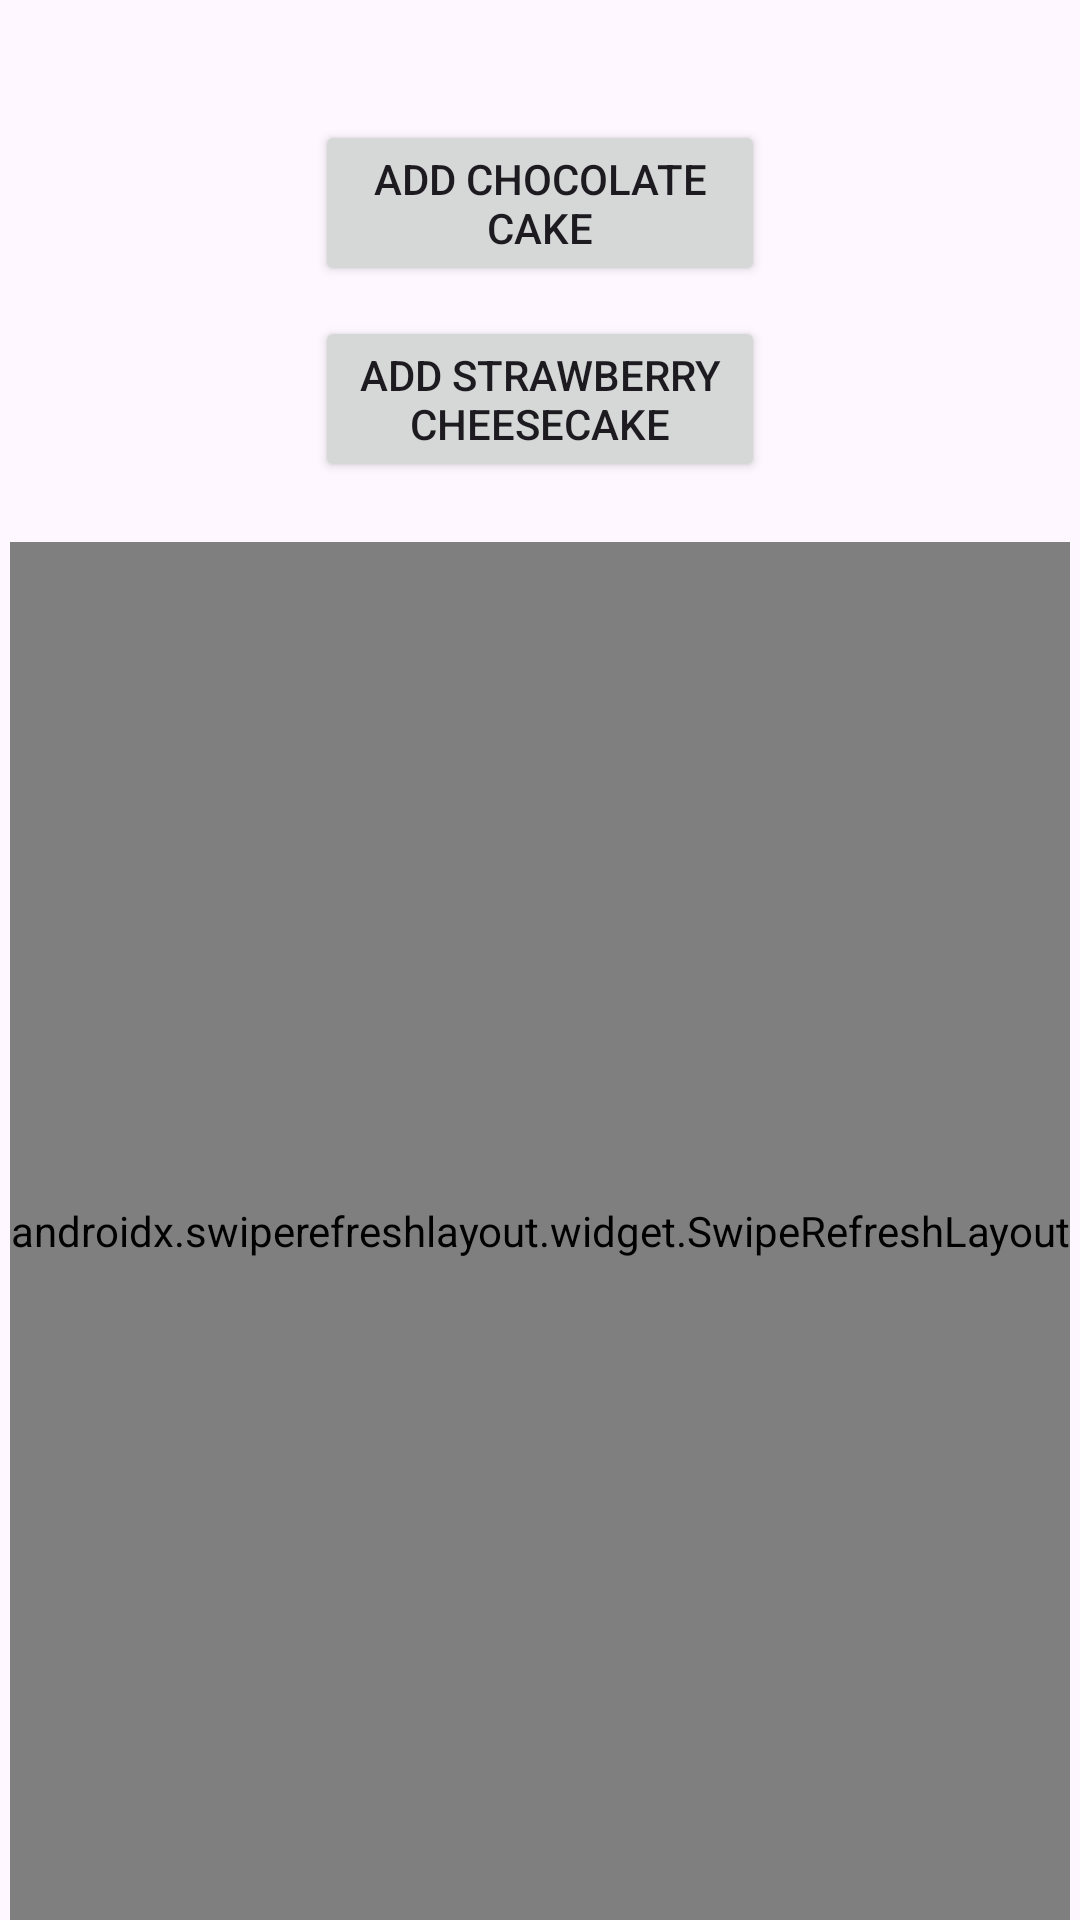

Produce the Android XML layout that renders to this screen, including the resource entries it uses.
<!-- AndroidManifest.xml: application theme Theme.Davaleba14New -->
<!-- res/layout/fragment_main.xml -->
<androidx.constraintlayout.widget.ConstraintLayout xmlns:android="http://schemas.android.com/apk/res/android"
    xmlns:app="http://schemas.android.com/apk/res-auto"
    xmlns:tools="http://schemas.android.com/tools"
    android:layout_width="match_parent"
    android:layout_height="match_parent"
    android:layout_gravity="center_horizontal"
    tools:context=".MainFragment">

    <Button
        android:id="@+id/btnOne"
        android:layout_width="150dp"
        android:layout_height="wrap_content"
        android:layout_marginTop="40dp"
        android:text="@string/add_chocolate_cake"
        app:layout_constraintEnd_toEndOf="parent"
        app:layout_constraintStart_toStartOf="parent"
        app:layout_constraintTop_toTopOf="parent" />

    <Button
        android:id="@+id/btnTwo"
        android:layout_width="150dp"
        android:layout_height="wrap_content"
        android:layout_marginTop="10dp"
        android:text="@string/add_strawberry_cheesecake"
        app:layout_constraintEnd_toEndOf="parent"
        app:layout_constraintStart_toStartOf="parent"
        app:layout_constraintTop_toBottomOf="@id/btnOne" />

    <androidx.swiperefreshlayout.widget.SwipeRefreshLayout
        android:id="@+id/swipeRefreshLayout"
        android:layout_width="wrap_content"
        android:layout_height="0dp"
        android:foregroundGravity="center_horizontal"
        android:layout_marginTop="20dp"
        app:layout_constraintBottom_toBottomOf="parent"
        app:layout_constraintEnd_toEndOf="parent"
        app:layout_constraintStart_toStartOf="parent"
        app:layout_constraintTop_toBottomOf="@id/btnTwo">

        <androidx.recyclerview.widget.RecyclerView
            android:id="@+id/recyclerView"
            android:foregroundGravity="center_horizontal"
            android:layout_width="match_parent"
            android:layout_height="wrap_content"
            android:padding="30dp" />
    </androidx.swiperefreshlayout.widget.SwipeRefreshLayout>

</androidx.constraintlayout.widget.ConstraintLayout>
<!-- resources referenced by this layout -->
<resources>
  <string name="add_chocolate_cake">Add Chocolate Cake</string>
  <string name="add_strawberry_cheesecake">Add Strawberry Cheesecake</string>
  <style name="Theme.Davaleba14New" parent="Base.Theme.Davaleba14New" />
  <style name="Base.Theme.Davaleba14New" parent="Theme.Material3.DayNight.NoActionBar">
          
          
      </style>
</resources>
